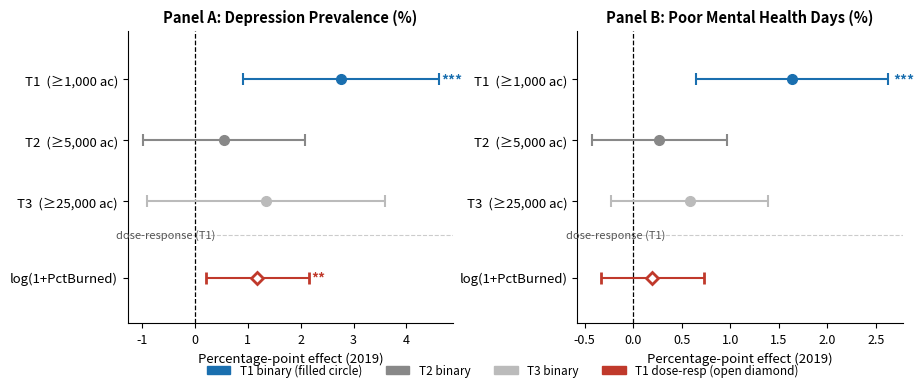

Python code for this plot:
"""
Coefficient plot for Table 2 results:
Depression prevalence and poor mental health days, by threshold and specification.
Output: fig_depression_coefplot.png
"""
import matplotlib
matplotlib.use('Agg')
import matplotlib.pyplot as plt
import matplotlib.patches as mpatches
import numpy as np

# ── Data from results/did_2015_depression.csv and did_2015_cs_doseresponse.csv ──

# Binary treatment estimates
BIN = {
    'depression': [
        {'label': 'T1  (≥1,000 ac)', 'beta': 2.7579, 'se': 0.9438, 'p': 0.00447, 'n': 90},
        {'label': 'T2  (≥5,000 ac)', 'beta': 0.5456, 'se': 0.7838, 'p': 0.48912, 'n': 64},
        {'label': 'T3  (≥25,000 ac)','beta': 1.3499, 'se': 1.1475, 'p': 0.25101, 'n': 30},
    ],
    'pmh': [
        {'label': 'T1  (≥1,000 ac)', 'beta': 1.6337, 'se': 0.5053, 'p': 0.00175, 'n': 90},
        {'label': 'T2  (≥5,000 ac)', 'beta': 0.2686, 'se': 0.3547, 'p': 0.45205, 'n': 64},
        {'label': 'T3  (≥25,000 ac)','beta': 0.5795, 'se': 0.4104, 'p': 0.17081, 'n': 30},
    ],
}

# Dose-response estimates (T1 only, log(1+PctBurned) among treated)
DR = {
    'depression': {'beta': 1.1802, 'se': 0.4958, 'p': 0.01990, 'n': 79},
    'pmh':        {'beta': 0.1976, 'se': 0.2690, 'p': 0.46509, 'n': 79},
}

def stars(p):
    if p < 0.01: return '***'
    if p < 0.05: return '**'
    if p < 0.10: return '*'
    return ''


def ci95(se):
    return 1.96 * se


COLORS = {
    'T1': '#1a6faf',   # blue
    'T2': '#888888',   # medium gray
    'T3': '#bbbbbb',   # light gray
    'DR': '#c0392b',   # red for dose-response
}

fig, axes = plt.subplots(1, 2, figsize=(10, 3.8), sharey=False)
fig.subplots_adjust(wspace=0.38)

panel_keys  = ['depression', 'pmh']
panel_titles = ['Panel A: Depression Prevalence (%)', 'Panel B: Poor Mental Health Days (%)']
xlabels      = ['Percentage-point effect (2019)', 'Percentage-point effect (2019)']

for ax, key, title, xlabel in zip(axes, panel_keys, panel_titles, xlabels):
    rows   = BIN[key]
    dr_row = DR[key]

    # y positions: binary estimates at 3, 2, 1; dose-response at -0.2 (below separator)
    y_bin = [3, 2, 1]
    y_dr  = -0.25

    colors_bin = [COLORS['T1'], COLORS['T2'], COLORS['T3']]

    for i, (row, ypos, col) in enumerate(zip(rows, y_bin, colors_bin)):
        b, se = row['beta'], row['se']
        ci    = ci95(se)
        ax.errorbar(b, ypos, xerr=ci, fmt='o', color=col,
                    markersize=7, capsize=4, capthick=1.5,
                    linewidth=1.5, zorder=3)
        s = stars(row['p'])
        if s:
            ax.text(b + ci + 0.06, ypos, s, va='center', ha='left',
                    fontsize=10, color=col, fontweight='bold')

    # Thin separator line
    ax.axhline(0.45, color='#cccccc', linewidth=0.8, linestyle='--')
    ax.text(-0.05, 0.45, '  dose-response (T1)', va='center', ha='left',
            fontsize=8, color='#555555', style='italic',
            transform=ax.get_yaxis_transform())

    # Dose-response estimate
    b_dr = dr_row['beta']
    ci_dr = ci95(dr_row['se'])
    ax.errorbar(b_dr, y_dr, xerr=ci_dr, fmt='D', color=COLORS['DR'],
                markersize=6, capsize=4, capthick=1.5,
                linewidth=1.5, zorder=3, markerfacecolor='white',
                markeredgewidth=2)
    s_dr = stars(dr_row['p'])
    if s_dr:
        ax.text(b_dr + ci_dr + 0.04, y_dr, s_dr, va='center', ha='left',
                fontsize=10, color=COLORS['DR'], fontweight='bold')

    ax.axvline(0, color='black', linewidth=0.9, linestyle='--', zorder=2)

    ax.set_yticks(y_bin + [y_dr])
    ax.set_yticklabels(
        [r['label'] for r in rows] + ['log(1+PctBurned)'],
        fontsize=9.5
    )
    ax.set_ylim(-1.0, 3.8)

    ax.set_xlabel(xlabel, fontsize=9.5)
    ax.set_title(title, fontsize=10.5, fontweight='bold', pad=6)
    ax.spines['top'].set_visible(False)
    ax.spines['right'].set_visible(False)
    ax.tick_params(axis='x', labelsize=9)

# Shared legend
dot_t1  = mpatches.Patch(color=COLORS['T1'], label='T1 binary (filled circle)')
dot_t2  = mpatches.Patch(color=COLORS['T2'], label='T2 binary')
dot_t3  = mpatches.Patch(color=COLORS['T3'], label='T3 binary')
dot_dr  = mpatches.Patch(color=COLORS['DR'], label='T1 dose-resp (open diamond)')
fig.legend(handles=[dot_t1, dot_t2, dot_t3, dot_dr],
           loc='lower center', ncol=4, fontsize=8.5,
           frameon=False, bbox_to_anchor=(0.5, -0.06))

out = r'C:\Users\chenyon\Research Paper 2026(1)\fig_depression_coefplot.png'
fig.savefig(out, dpi=200, bbox_inches='tight')
plt.close(fig)

import os
print(f'Saved: {out}')
print(f'  Size: {os.path.getsize(out)//1024} KB')
